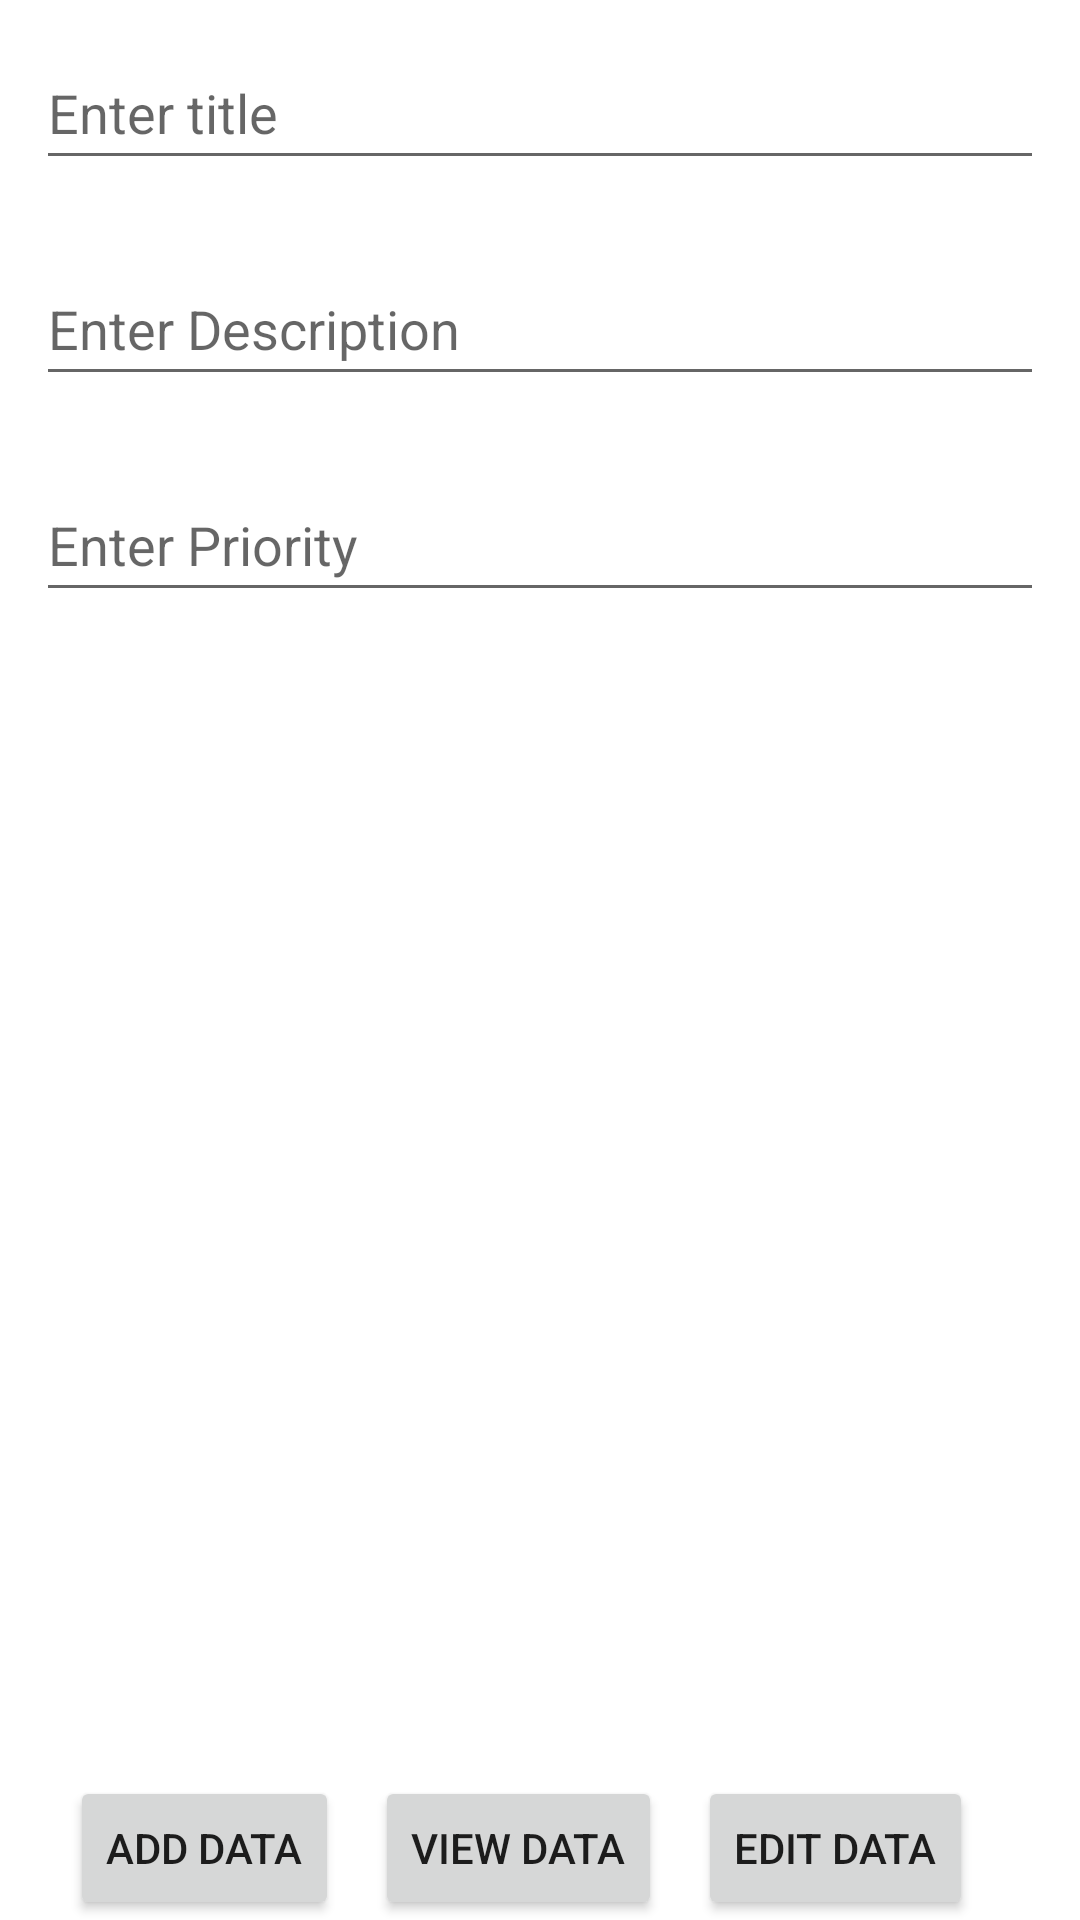

Here is an Android app screen rendered from its layout file. Give the layout XML and the strings, colors and styles it references.
<!-- AndroidManifest.xml: application theme Theme.ROOM_MVVM -->
<!-- res/layout/activity_main.xml -->
<?xml version="1.0" encoding="utf-8"?>
<LinearLayout xmlns:android="http://schemas.android.com/apk/res/android"
    xmlns:app="http://schemas.android.com/apk/res-auto"
    xmlns:tools="http://schemas.android.com/tools"
    android:layout_width="match_parent"
    android:layout_height="match_parent"
    android:gravity="bottom|center_horizontal"
    android:orientation="vertical"
    tools:context=".MainActivity">



    <LinearLayout
        android:layout_width="match_parent"
        android:layout_height="match_parent"
        android:layout_weight="1"
        android:orientation="vertical"
        >
        <EditText
            android:id="@+id/entertitletv"
            android:layout_width="match_parent"
            android:layout_height="48dp"
            android:layout_margin="12dp"
            android:hint="Enter title"
            android:paddingRight="12dp"

            />
        <EditText
            android:id="@+id/enterdescription"
            android:layout_width="match_parent"
            android:layout_height="48dp"
            android:layout_margin="12dp"
            android:hint="Enter Description"
            android:paddingRight="12dp"

            />
        <EditText
            android:id="@+id/priorityet"
            android:layout_width="match_parent"
            android:layout_height="48dp"
            android:layout_margin="12dp"
            android:hint="Enter Priority"
            android:inputType="number"
            android:paddingRight="12dp"

            />

    </LinearLayout>

    <LinearLayout
        android:layout_width="match_parent"
        android:layout_height="wrap_content"
        android:gravity="center"
        >
        <Button
            android:id="@+id/addlay"
            android:layout_width="wrap_content"
            android:layout_height="wrap_content"
            android:text="Add Data"
            android:layout_marginRight="12dp"

            />
        <Button
            android:id="@+id/viewlay"
            android:layout_width="wrap_content"
            android:layout_height="wrap_content"
            android:text="View Data"
            android:layout_marginRight="12dp"

            />
        <Button
            android:id="@+id/updatelay"
            android:layout_width="wrap_content"
            android:layout_height="wrap_content"
            android:text="Edit Data"
            android:layout_marginRight="12dp"
            />

    </LinearLayout>



</LinearLayout>
<!-- resources referenced by this layout -->
<resources>
  <style name="Theme.ROOM_MVVM" parent="Theme.MaterialComponents.DayNight.DarkActionBar">
          
          <item name="colorPrimary">@color/purple_500</item>
          <item name="colorPrimaryVariant">@color/purple_700</item>
          <item name="colorOnPrimary">@color/white</item>
          
          <item name="colorSecondary">@color/teal_200</item>
          <item name="colorSecondaryVariant">@color/teal_700</item>
          <item name="colorOnSecondary">@color/black</item>
          
          <item name="android:statusBarColor" tools:targetApi="l">?attr/colorPrimaryVariant</item>
          
      </style>
  <!-- not gathered from this repository: default colours our renderer supplied (Android Studio template values) -->
  <color name="purple_500">#FF6200EE</color>
  <color name="purple_700">#FF3700B3</color>
  <color name="teal_200">#FF03DAC5</color>
  <color name="teal_700">#FF018786</color>
  <color name="black">#FF000000</color>
  <color name="white">#FFFFFFFF</color>
</resources>
